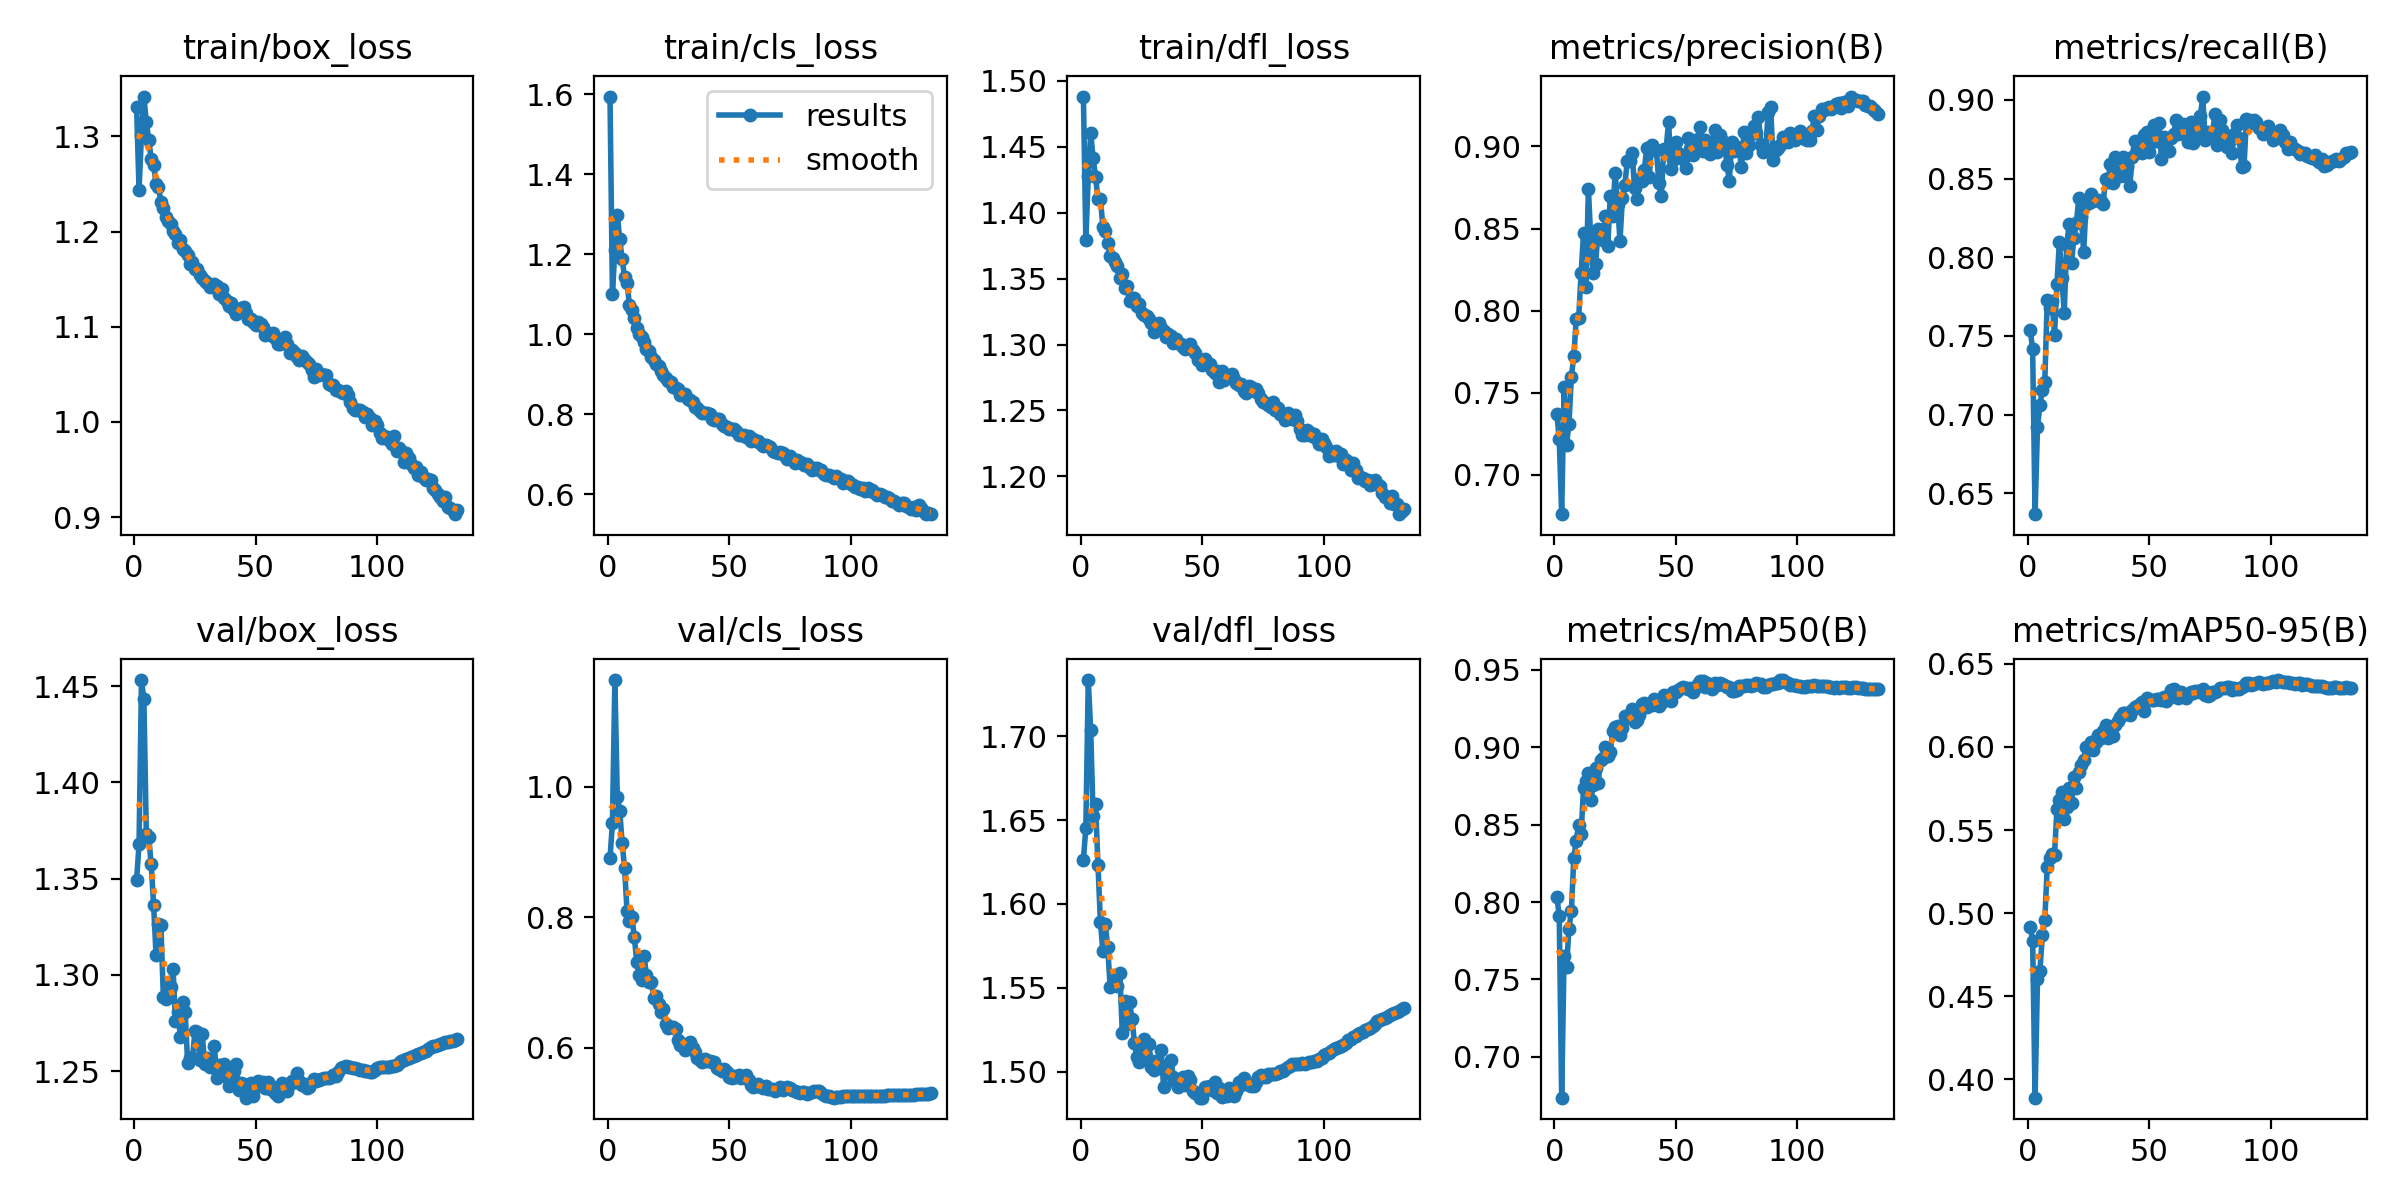

The table this chart was drawn from, first rows:
epoch, train/box_loss, train/cls_loss, train/dfl_loss, metrics/precision(B), metrics/recall(B), metrics/mAP50(B), metrics/mAP50-95(B), val/box_loss, val/cls_loss, val/dfl_loss, lr/pg0, lr/pg1, lr/pg2
1, 1.331, 1.594, 1.488, 0.7371, 0.7539, 0.8036, 0.4919, 1.349, 0.8905, 1.627, 0.003328, 0.003328, 0.003328
2, 1.244, 1.101, 1.379, 0.7219, 0.7414, 0.7913, 0.4835, 1.368, 0.9439, 1.645, 0.006628, 0.006628, 0.006628
3, 1.302, 1.211, 1.428, 0.676, 0.6367, 0.6736, 0.3889, 1.453, 1.163, 1.734, 0.009895, 0.009895, 0.009895
4, 1.342, 1.299, 1.46, 0.7533, 0.6922, 0.7653, 0.4603, 1.443, 0.9844, 1.704, 0.009851, 0.009851, 0.009851
5, 1.315, 1.237, 1.441, 0.7183, 0.706, 0.758, 0.4649, 1.373, 0.963, 1.652, 0.009851, 0.009851, 0.009851
6, 1.296, 1.187, 1.427, 0.7311, 0.7156, 0.7827, 0.487, 1.372, 0.9135, 1.66, 0.009802, 0.009802, 0.009802
7, 1.277, 1.142, 1.41, 0.7598, 0.7206, 0.7945, 0.4957, 1.357, 0.8753, 1.623, 0.009753, 0.009753, 0.009753
8, 1.27, 1.129, 1.411, 0.7726, 0.7726, 0.8286, 0.5276, 1.336, 0.8098, 1.589, 0.009703, 0.009703, 0.009703
9, 1.25, 1.074, 1.389, 0.7949, 0.7676, 0.8396, 0.5332, 1.31, 0.7937, 1.572, 0.009654, 0.009654, 0.009654
10, 1.247, 1.061, 1.386, 0.7956, 0.7722, 0.8496, 0.5357, 1.326, 0.8005, 1.588, 0.009604, 0.009604, 0.009604
11, 1.231, 1.041, 1.377, 0.8227, 0.7508, 0.8441, 0.5351, 1.326, 0.7695, 1.574, 0.009555, 0.009555, 0.009555
12, 1.224, 1.016, 1.367, 0.8472, 0.7827, 0.8739, 0.5625, 1.289, 0.7319, 1.551, 0.009505, 0.009505, 0.009505
13, 1.215, 1.001, 1.366, 0.8145, 0.8098, 0.8785, 0.5683, 1.288, 0.7112, 1.552, 0.009456, 0.009456, 0.009456
14, 1.211, 0.9937, 1.363, 0.8739, 0.7869, 0.8832, 0.5727, 1.295, 0.703, 1.556, 0.009406, 0.009406, 0.009406
15, 1.208, 0.9801, 1.359, 0.8431, 0.7648, 0.8657, 0.5564, 1.294, 0.7411, 1.551, 0.009357, 0.009357, 0.009357
16, 1.2, 0.9624, 1.351, 0.8231, 0.8075, 0.8757, 0.5636, 1.303, 0.7113, 1.559, 0.009307, 0.009307, 0.009307
17, 1.197, 0.9576, 1.353, 0.8286, 0.8209, 0.8869, 0.5756, 1.276, 0.7005, 1.523, 0.009258, 0.009258, 0.009258
18, 1.188, 0.9418, 1.343, 0.8496, 0.7965, 0.8767, 0.5662, 1.281, 0.7013, 1.542, 0.009208, 0.009208, 0.009208
19, 1.192, 0.9368, 1.344, 0.8489, 0.8124, 0.8915, 0.5822, 1.268, 0.6764, 1.528, 0.009158, 0.009158, 0.009158
20, 1.181, 0.9257, 1.333, 0.843, 0.8216, 0.8932, 0.5751, 1.286, 0.679, 1.541, 0.009109, 0.009109, 0.009109
21, 1.18, 0.9204, 1.335, 0.8575, 0.8376, 0.9, 0.5851, 1.281, 0.6664, 1.532, 0.009059, 0.009059, 0.009059
22, 1.176, 0.9076, 1.335, 0.8395, 0.8257, 0.8943, 0.5893, 1.254, 0.6541, 1.517, 0.00901, 0.00901, 0.00901
23, 1.166, 0.8992, 1.329, 0.87, 0.8032, 0.8967, 0.5922, 1.257, 0.6593, 1.508, 0.00896, 0.00896, 0.00896
24, 1.168, 0.8916, 1.331, 0.8575, 0.8341, 0.9103, 0.6, 1.257, 0.6367, 1.505, 0.008911, 0.008911, 0.008911
25, 1.16, 0.8825, 1.324, 0.8841, 0.8343, 0.9133, 0.6007, 1.271, 0.6309, 1.518, 0.008861, 0.008861, 0.008861
26, 1.16, 0.8803, 1.322, 0.8651, 0.8398, 0.9141, 0.6032, 1.27, 0.6324, 1.519, 0.008812, 0.008812, 0.008812
27, 1.154, 0.8682, 1.321, 0.8426, 0.8355, 0.9079, 0.5985, 1.256, 0.6313, 1.508, 0.008762, 0.008762, 0.008762
28, 1.151, 0.865, 1.319, 0.8685, 0.8366, 0.9126, 0.6031, 1.27, 0.6283, 1.516, 0.008713, 0.008713, 0.008713
29, 1.149, 0.8642, 1.317, 0.8767, 0.8365, 0.9204, 0.6074, 1.254, 0.612, 1.503, 0.008663, 0.008663, 0.008663
30, 1.146, 0.8479, 1.31, 0.891, 0.8355, 0.9189, 0.6051, 1.257, 0.6043, 1.501, 0.008614, 0.008614, 0.008614
31, 1.142, 0.8494, 1.313, 0.8909, 0.834, 0.9202, 0.6096, 1.252, 0.6064, 1.506, 0.008564, 0.008564, 0.008564
32, 1.144, 0.8505, 1.316, 0.8957, 0.8496, 0.9245, 0.6133, 1.253, 0.5961, 1.502, 0.008515, 0.008515, 0.008515
33, 1.145, 0.8372, 1.312, 0.8745, 0.8477, 0.9165, 0.6056, 1.263, 0.6052, 1.513, 0.008466, 0.008466, 0.008466
34, 1.142, 0.8365, 1.31, 0.8678, 0.8594, 0.9177, 0.6093, 1.246, 0.6089, 1.491, 0.008416, 0.008416, 0.008416
35, 1.134, 0.8305, 1.306, 0.8805, 0.8473, 0.9209, 0.6065, 1.253, 0.5992, 1.504, 0.008367, 0.008367, 0.008367
36, 1.14, 0.8188, 1.308, 0.879, 0.8639, 0.9277, 0.6135, 1.252, 0.594, 1.499, 0.008317, 0.008317, 0.008317
37, 1.131, 0.8166, 1.306, 0.8859, 0.8627, 0.9287, 0.6156, 1.254, 0.5847, 1.507, 0.008268, 0.008268, 0.008268
38, 1.127, 0.8091, 1.302, 0.8989, 0.8517, 0.9262, 0.6179, 1.247, 0.5807, 1.497, 0.008218, 0.008218, 0.008218
39, 1.122, 0.8035, 1.304, 0.8811, 0.8637, 0.9274, 0.6206, 1.242, 0.5783, 1.494, 0.008169, 0.008169, 0.008169
40, 1.125, 0.8038, 1.301, 0.9008, 0.8516, 0.9272, 0.6206, 1.244, 0.5835, 1.491, 0.008119, 0.008119, 0.008119
41, 1.117, 0.8024, 1.301, 0.898, 0.8572, 0.9313, 0.6196, 1.25, 0.5797, 1.494, 0.00807, 0.00807, 0.00807
42, 1.113, 0.8003, 1.298, 0.8978, 0.8455, 0.9287, 0.619, 1.254, 0.5793, 1.497, 0.00802, 0.00802, 0.00802
43, 1.118, 0.7886, 1.297, 0.8776, 0.8637, 0.9268, 0.6222, 1.24, 0.5788, 1.492, 0.007971, 0.007971, 0.007971
44, 1.12, 0.7856, 1.298, 0.8697, 0.8739, 0.9287, 0.624, 1.244, 0.5779, 1.497, 0.007921, 0.007921, 0.007921
45, 1.121, 0.7891, 1.3, 0.8983, 0.8683, 0.9338, 0.6247, 1.244, 0.5693, 1.495, 0.007872, 0.007872, 0.007872
46, 1.115, 0.7879, 1.296, 0.8987, 0.8668, 0.9317, 0.6258, 1.236, 0.5677, 1.488, 0.007822, 0.007822, 0.007822
47, 1.109, 0.7744, 1.294, 0.9151, 0.866, 0.9339, 0.627, 1.238, 0.5637, 1.487, 0.007772, 0.007772, 0.007772
48, 1.108, 0.7718, 1.288, 0.8864, 0.8778, 0.9298, 0.6214, 1.244, 0.5674, 1.487, 0.007723, 0.007723, 0.007723
49, 1.105, 0.7675, 1.288, 0.8917, 0.8798, 0.9358, 0.6297, 1.237, 0.563, 1.484, 0.007673, 0.007673, 0.007673
50, 1.102, 0.7638, 1.284, 0.903, 0.867, 0.9357, 0.6284, 1.242, 0.555, 1.484, 0.007624, 0.007624, 0.007624
51, 1.105, 0.7631, 1.289, 0.8962, 0.8731, 0.9373, 0.6284, 1.245, 0.5535, 1.491, 0.007574, 0.007574, 0.007574
52, 1.103, 0.7619, 1.286, 0.8942, 0.8839, 0.9383, 0.6281, 1.243, 0.5566, 1.491, 0.007525, 0.007525, 0.007525
53, 1.099, 0.759, 1.285, 0.8925, 0.8737, 0.9387, 0.6287, 1.244, 0.5558, 1.491, 0.007476, 0.007476, 0.007476
54, 1.092, 0.7483, 1.281, 0.887, 0.8853, 0.9383, 0.6291, 1.241, 0.5578, 1.489, 0.007426, 0.007426, 0.007426
55, 1.094, 0.7473, 1.278, 0.9053, 0.8625, 0.9376, 0.6283, 1.244, 0.5538, 1.494, 0.007377, 0.007377, 0.007377
56, 1.091, 0.7494, 1.28, 0.8983, 0.8767, 0.9383, 0.6299, 1.241, 0.5554, 1.487, 0.007327, 0.007327, 0.007327
57, 1.093, 0.744, 1.272, 0.8948, 0.8741, 0.9359, 0.6279, 1.242, 0.5575, 1.49, 0.007278, 0.007278, 0.007278
58, 1.088, 0.746, 1.28, 0.9005, 0.8675, 0.9384, 0.6293, 1.239, 0.5499, 1.485, 0.007228, 0.007228, 0.007228
59, 1.082, 0.733, 1.273, 0.9048, 0.8754, 0.941, 0.6344, 1.237, 0.5423, 1.486, 0.007178, 0.007178, 0.007178
60, 1.082, 0.7389, 1.275, 0.9116, 0.8782, 0.943, 0.6347, 1.239, 0.54, 1.486, 0.007129, 0.007129, 0.007129
... 73 more rows
